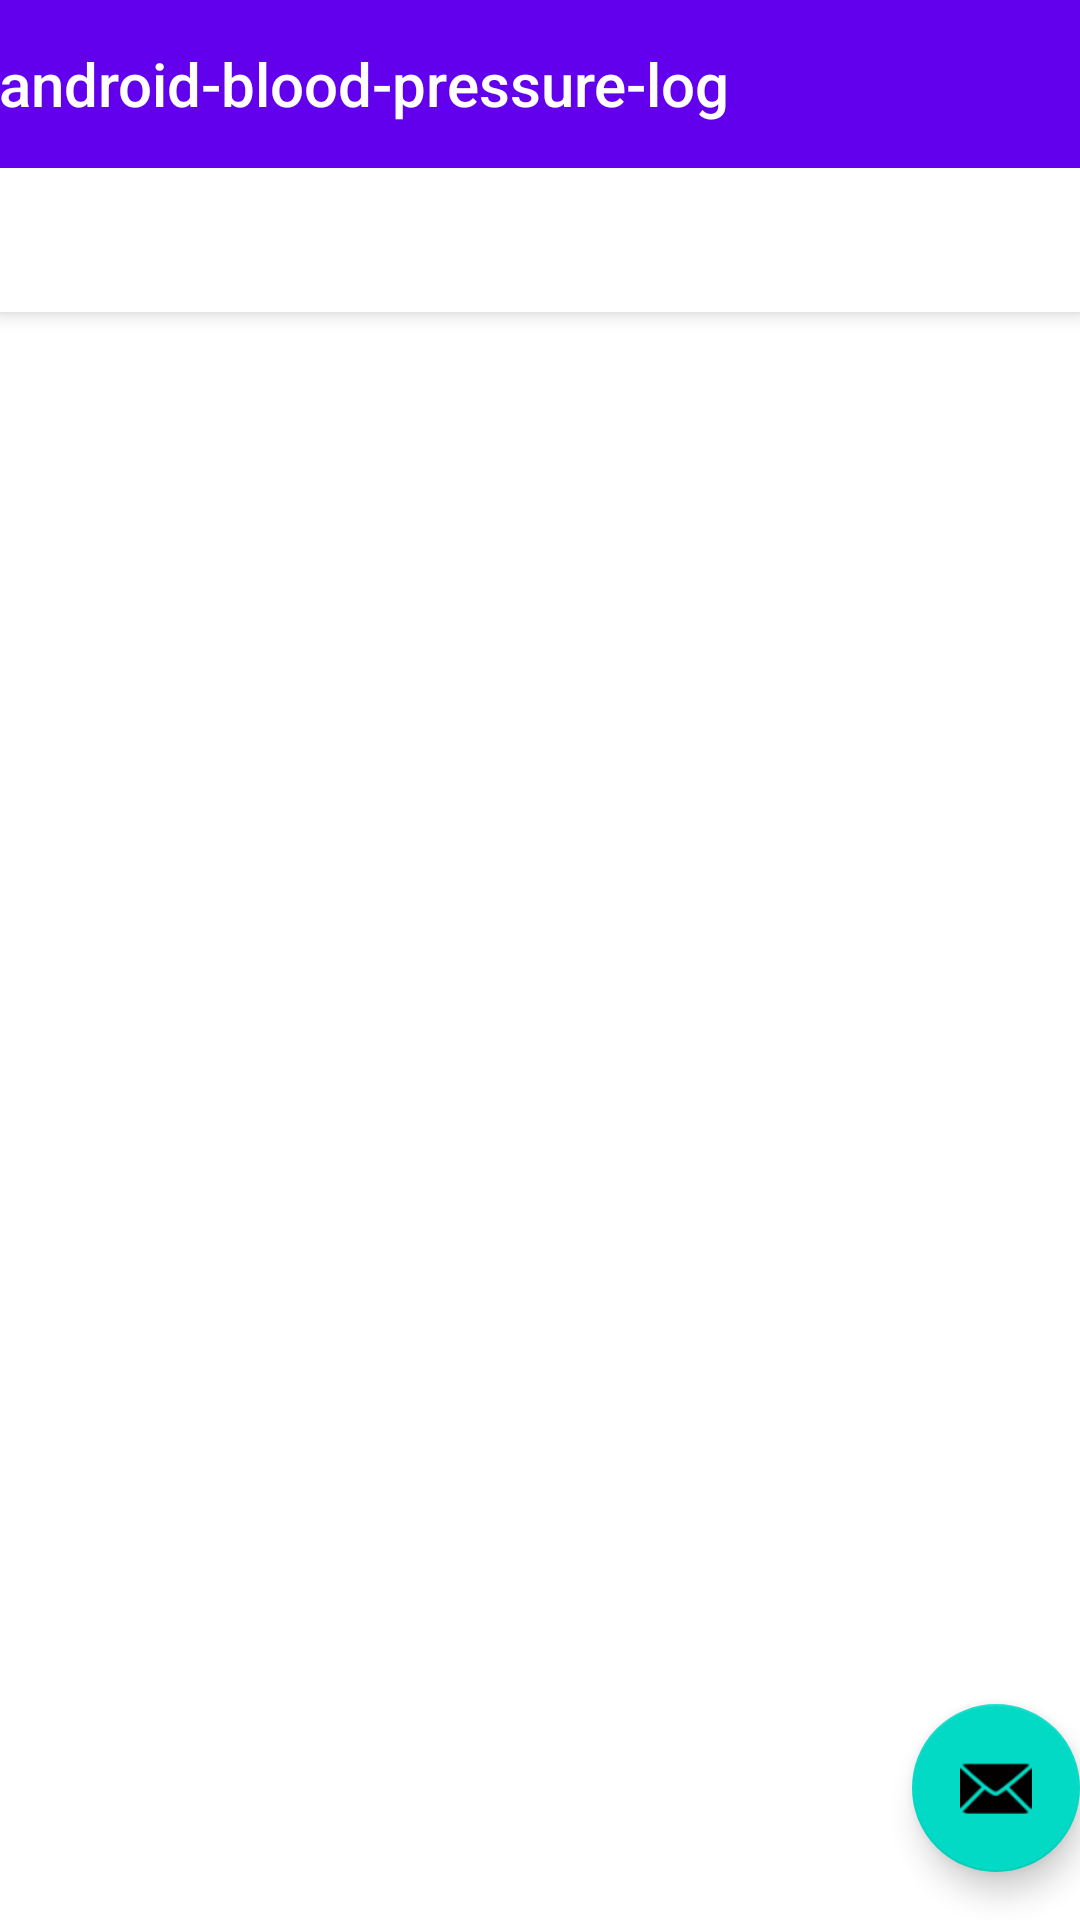

Android layout source for this screen:
<!-- AndroidManifest.xml: application theme Theme.Androidbloodpressurelog -->
<!-- res/layout/activity_main.xml -->
<?xml version="1.0" encoding="utf-8"?>
<androidx.coordinatorlayout.widget.CoordinatorLayout xmlns:android="http://schemas.android.com/apk/res/android"
    xmlns:app="http://schemas.android.com/apk/res-auto"
    xmlns:tools="http://schemas.android.com/tools"
    android:layout_width="match_parent"
    android:layout_height="match_parent"
    tools:context=".MainActivity">

    <com.google.android.material.appbar.AppBarLayout
        android:layout_width="match_parent"
        android:layout_height="wrap_content"
        android:theme="@style/Theme.Androidbloodpressurelog.AppBarOverlay">

        <TextView
            android:id="@+id/title"
            android:layout_width="wrap_content"
            android:layout_height="wrap_content"
            android:gravity="center"
            android:minHeight="?actionBarSize"
            android:padding="@dimen/appbar_padding"
            android:text="@string/app_name"
            android:textAppearance="@style/TextAppearance.Widget.AppCompat.Toolbar.Title" />

        <com.google.android.material.tabs.TabLayout
            android:id="@+id/tabs"
            android:layout_width="match_parent"
            android:layout_height="wrap_content" />
    </com.google.android.material.appbar.AppBarLayout>

    <androidx.viewpager.widget.ViewPager
        android:id="@+id/view_pager"
        android:layout_width="match_parent"
        android:layout_height="match_parent"
        app:layout_behavior="@string/appbar_scrolling_view_behavior" />

    <com.google.android.material.floatingactionbutton.FloatingActionButton
        android:id="@+id/fab"
        android:layout_width="wrap_content"
        android:layout_height="wrap_content"
        android:layout_gravity="bottom|end"
        android:layout_marginEnd="@dimen/fab_margin"
        android:layout_marginBottom="16dp"
        app:srcCompat="@android:drawable/ic_dialog_email" />
</androidx.coordinatorlayout.widget.CoordinatorLayout>
<!-- resources referenced by this layout -->
<resources>
  <string name="app_name">android-blood-pressure-log</string>
  <style name="Theme.Androidbloodpressurelog.AppBarOverlay" parent="ThemeOverlay.AppCompat.Dark.ActionBar" />
  <style name="Theme.Androidbloodpressurelog" parent="Theme.MaterialComponents.DayNight.DarkActionBar">
          
          <item name="colorPrimary">@color/purple_500</item>
          <item name="colorPrimaryVariant">@color/purple_700</item>
          <item name="colorOnPrimary">@color/white</item>
          
          <item name="colorSecondary">@color/teal_200</item>
          <item name="colorSecondaryVariant">@color/teal_700</item>
          <item name="colorOnSecondary">@color/black</item>
          
          <item name="android:statusBarColor" tools:targetApi="l">?attr/colorPrimaryVariant</item>
          
      </style>
  <color name="white">#FFFFFF</color>
  <color name="black">#020100</color>
  <!-- not gathered from this repository: default colours our renderer supplied (Android Studio template values) -->
  <color name="purple_500">#FF6200EE</color>
  <color name="purple_700">#FF3700B3</color>
  <color name="teal_200">#FF03DAC5</color>
  <color name="teal_700">#FF018786</color>
</resources>
